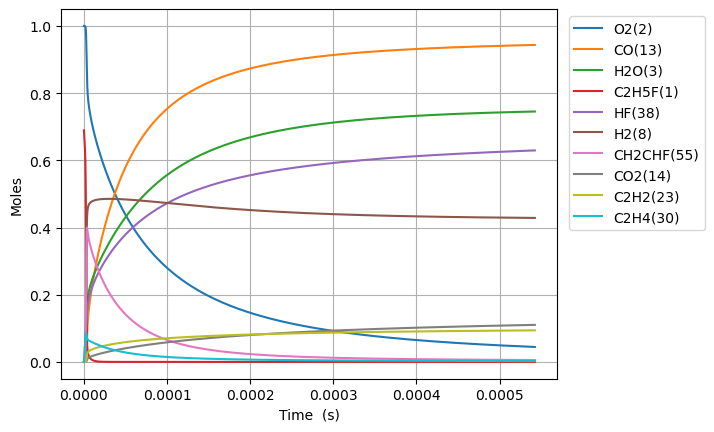

Source data for this figure (header and first rows):
Time (s), Volume (m^3), N2, Ne, C2H5F(1), O2(2), H2O(3), CH4(4), OH(5), C2H4(30), HF(38), C2H4(126), H2(8), H2CC(24), HCO(15), CO(13), HO2(11), H2O2(12), C2H4F(62), H(6), CH2CHF(55), C2H4F(61), C2H3(29), CH2O(20)
0.0, 0.4649, 3.76, 0.0, 0.6891, 1.0, 0.0, 0.0, 0.0, 0.0, 0.0, 0.0, 0.0, 0.0, 0.0, 0.0, 0.0, 0.0, 0.0, 0.0, 0.0, 0.0, 0.0, 0.0
9.076282846861092e-21, 0.4649, 3.76, 0.0, 0.6891, 1.0, 3.422149323343395e-46, 3.3775676736170664e-18, 6.067202337089127e-34, 3.7581672620098887e-16, 3.7581672620098887e-16, 5.811243005289073e-35, 9.104145826082198e-22, 2.364656038302451e-33, 1.470138756832892e-45, 9.93846472704648e-46, 2.264364951820423e-19, 2.495116156831948e-35, 9.894591720690464e-20, 3.6714825302342974e-24, 7.370818278269698e-31, 1.2749424945623914e-19, 6.488197325624905e-35, 1.0494285497298115e-34
2.5413591971211058e-20, 0.4649, 3.76, 0.0, 0.6891, 1.0, 4.0627756768022505e-45, 9.457189486127814e-18, 3.6645902116922544e-33, 1.0522868333627683e-15, 1.0522868333627683e-15, 3.509990775051946e-34, 2.5491608313106787e-21, 1.428252247134301e-32, 1.7453487389387752e-44, 1.179894532420499e-44, 6.340221865097264e-19, 1.5070501587265107e-34, 2.7704856817820417e-19, 1.0280153435229767e-23, 4.451974240060705e-30, 3.5698389847632806e-19, 3.918871184680953e-34, 6.338548440399429e-34
5.808821021991099e-20, 0.4649, 3.76, 0.0, 0.6891, 1.0, 3.9888572515447043e-44, 2.1616433111149422e-17, 1.7643424397611523e-32, 2.4052270476863238e-15, 2.405227047686324e-15, 1.6899094657240815e-33, 5.8266533287462504e-21, 6.876419759377838e-32, 1.7135937446554242e-43, 1.1584274486161121e-43, 1.449193569165127e-18, 7.255797784067506e-34, 6.332538701162878e-19, 2.3497504647515643e-23, 2.1434339552995372e-29, 8.159631965119398e-19, 1.886767782296978e-33, 3.0517382226613407e-33
1.2343744671731084e-19, 0.4649, 3.76, 0.0, 0.6891, 1.0, 3.5280990667977722e-43, 4.5934920361193065e-17, 7.705346969504744e-32, 5.111107476333425e-15, 5.1111074763334266e-15, 7.380278614505986e-33, 1.238163832374e-20, 3.003113168638234e-31, 1.515654262497637e-42, 1.024615959521916e-42, 3.0795363344760564e-18, 3.168797519176781e-33, 1.3456644739743945e-18, 4.993224468126712e-23, 9.360939213182517e-29, 1.733921792564899e-18, 8.240010603597902e-33, 1.3327742582054777e-32
2.541359197121106e-19, 0.4649, 3.76, 0.0, 0.6891, 1.0, 2.9655798498390065e-42, 9.457189486128208e-17, 3.2168306803860506e-31, 1.0522868333627583e-14, 1.0522868333627591e-14, 3.081121039414244e-32, 2.5491608314217935e-20, 1.253740631502669e-30, 1.2739987331092627e-41, 8.612514517053033e-42, 6.340221865098431e-18, 1.3229105863524844e-32, 2.7704856816183632e-18, 1.0280187518548894e-22, 3.908007850940599e-28, 3.569838984597759e-18, 3.440042222095152e-32, 5.56407017110501e-32
5.1553286570171e-19, 0.4649, 3.76, 0.0, 0.6891, 1.0, 2.431361534136728e-41, 1.9184584386146712e-16, 1.3141802960908343e-30, 2.1346390048215732e-14, 2.1346390048215758e-14, 1.2587384782327493e-31, 5.1711548297135563e-20, 5.1219395651598504e-30, 1.0445011333332806e-40, 7.061059747007476e-41, 1.286159292634524e-17, 5.404521400345837e-32, 5.6201280966173225e-18, 2.0854173794080808e-22, 1.596548722178695e-27, 7.241673368371246e-18, 1.40536949356099e-31, 2.2731042162272193e-31
1.0383267576809088e-18, 0.4649, 3.76, 0.0, 0.6891, 1.0, 1.9689796083761625e-40, 3.8639374186186494e-16, 5.312126880618718e-30, 4.299343347739134e-14, 4.2993433477391453e-14, 5.088022176935301e-31, 1.0415142827081781e-19, 2.0703698649867905e-29, 8.458640983386238e-40, 5.718229252996032e-40, 2.5904335048847107e-17, 2.1845939608831843e-31, 1.1319412925459334e-17, 4.200238704389479e-22, 6.4535052005235495e-27, 1.458534213474929e-17, 5.680728192396198e-31, 9.188250681635687e-31
2.0839145416393064e-18, 0.4649, 3.76, 0.0, 0.6891, 1.0, 1.5848060873457538e-39, 7.754895378627721e-16, 2.1359828587071933e-29, 8.628752033573982e-14, 8.628752033574026e-14, 2.0458713337424156e-30, 2.0903118824957032e-19, 8.324866168786468e-29, 6.808250148377894e-39, 4.602528376757094e-39, 5.198981929388381e-17, 8.784156234783572e-31, 2.2717982578519716e-17, 8.4299776338523e-22, 2.594926057019498e-26, 2.927267966282967e-17, 2.284195821551286e-30, 3.694555188937503e-30
4.175090109556102e-18, 0.4649, 3.76, 0.0, 0.6891, 1.0, 1.2717070793712262e-38, 1.5536811298650313e-15, 8.566246633919804e-29, 1.728756940524258e-13, 1.728756940524276e-13, 8.204859041157007e-30, 4.1879070833262716e-19, 3.338643672302281e-28, 5.463191974797798e-38, 3.6932391640202827e-38, 1.0416078778408913e-16, 3.522839531142483e-30, 4.551512186614592e-17, 1.6889840610777735e-21, 1.040681409316997e-25, 5.864735470028757e-17, 9.160646877086881e-30, 1.4816818747832152e-29
8.357441245389694e-18, 0.4649, 3.76, 0.0, 0.6891, 1, 1.0189131989550298e-37, 3.1100643138713316e-15, 3.430966807173684e-28, 3.4605204148575387e-13, 3.460520414857612e-13, 3.286223211792002e-29, 8.383097490009489e-19, 1.3371988961168107e-27, 4.377201703037786e-37, 2.9590856090793024e-37, 2.085027247650274e-16, 1.4109733158029113e-29, 9.110940036742014e-17, 3.381110703662539e-21, 4.1681537990523645e-25, 1.1739670470039188e-16, 3.669036919767725e-29, 5.934455918763118e-29
1.6722143517056875e-17, 0.4649, 3.76, 0.0, 0.6891, 1, 8.157501068262565e-37, 6.222830681891058e-15, 1.3732808771056976e-27, 6.924047363522344e-13, 6.924047363522636e-13, 1.3153456700451384e-28, 1.6773478323464238e-18, 5.3522804245884155e-27, 3.504422886482064e-36, 2.369067734876706e-36, 4.171865987290145e-16, 5.64757036582134e-29, 1.8229795707405569e-16, 6.765980177628866e-21, 1.6683477689494605e-24, 2.3489540440135473e-16, 1.4685709472389566e-28, 2.3753289377624867e-28
3.345154806039124e-17, 0.4649, 3.76, 0.0, 0.6891, 1, 6.528480162814967e-36, 1.2448363417959011e-14, 5.494912437500833e-27, 1.3851101260844936e-12, 1.3851101260846103e-12, 5.263095763926338e-28, 3.3554240070727e-18, 2.1416093360253506e-26, 2.804603371658222e-35, 1.89597419095917e-35, 8.345543466654307e-16, 2.2597637764564596e-28, 3.6467506930367533e-16, 1.3538183880733358e-20, 6.675564176186828e-24, 4.698928026062971e-16, 5.876196696921711e-28, 9.504409811574063e-28
6.691035714705998e-17, 0.4649, 3.76, 0.0, 0.6891, 1, 5.22377615802651e-35, 2.4899428890208932e-14, 2.198322900548918e-26, 2.770520905546203e-12, 2.770520905546671e-12, 2.1055808310899105e-27, 6.711576388666571e-18, 8.567831871389616e-26, 2.2441088095324554e-34, 1.5170674095503428e-34, 1.6692898425720313e-15, 9.040526575801276e-28, 7.294292890283088e-16, 2.7092450307506906e-20, 2.67066033853398e-23, 9.398875942282491e-16, 2.3508613182975775e-27, 3.8023828556781716e-27
1.3382797532039745e-16, 0.4649, 3.76, 0.0, 0.6891, 1, 4.179417928002195e-34, 4.9801559835164816e-14, 8.79400821440514e-26, 5.541342464458387e-12, 5.541342464460258e-12, 8.423007303859373e-27, 1.3423881280419662e-17, 3.4274116708983094e-25, 1.795457504587113e-33, 1.2137691530779859e-33, 3.338760834520307e-15, 3.6165049453784334e-27, 1.4589377095391536e-15, 5.424041924233008e-20, 1.068351064070192e-22, 1.879877158320421e-15, 9.40421063422782e-27, 1.5210769619295568e-26
2.6766321166707235e-16, 0.4649, 3.76, 0.0, 0.6891, 1, 3.3436933884448746e-33, 9.960582172690076e-14, 3.5177471814186196e-25, 1.108298558223782e-11, 1.1082985582245305e-11, 3.3693388260428925e-26, 2.6848491578187853e-17, 1.3710204524314965e-24, 1.4364341802867034e-32, 9.710613997624983e-33, 6.677702818957152e-15, 1.446660843341944e-26, 2.9179544748071582e-15, 1.0869410142922324e-19, 4.273578030611566e-22, 3.759856209897842e-15, 3.7618373533317907e-26, 6.084555692917028e-26
5.353336843604222e-16, 0.4649, 3.76, 0.0, 0.6891, 1, 2.6750187099616746e-32, 1.992143455176693e-13, 1.4071281067029473e-24, 2.2166271817616943e-11, 2.2166271817646883e-11, 1.3477619947801625e-25, 5.369771423077727e-17, 5.484193360795593e-24, 1.1491745999095576e-31, 7.768675266832525e-32, 1.335558678999202e-14, 5.78676110650953e-26, 5.835987702328464e-15, 2.1823244300913616e-19, 1.7094658963908325e-21, 7.519814006625017e-15, 1.5047655793922898e-25, 2.4338720047416975e-25
1.070674629747122e-15, 0.4649, 3.76, 0.0, 0.6891, 1, 2.140041174539479e-31, 3.9843139312839305e-13, 5.628574531548202e-24, 4.4332844287656185e-11, 4.433284428777596e-11, 5.391095172148356e-25, 1.0739616776420795e-16, 2.1936996394819505e-23, 9.193505572334125e-31, 6.215013449316786e-31, 2.6711354740706462e-14, 2.3147279899735225e-25, 1.167205294531255e-14, 4.398330344905865e-19, 6.837932383762194e-21, 1.5039728374368915e-14, 6.019123734924338e-25, 9.735588736226738e-25
2.1413565205205216e-15, 0.4649, 3.76, 0.0, 0.6891, 1, 1.712044392805116e-30, 7.96865488466587e-13, 2.2514451423812545e-23, 8.86659892248587e-11, 8.866598922533781e-11, 2.1564429185858055e-24, 2.1479310774439462e-16, 8.77484302646315e-23, 7.354847565589968e-30, 4.972039425787542e-30, 5.342289067671418e-14, 9.258959059097263e-25, 2.3344178583048963e-14, 8.93129846716924e-19, 2.7351862566366187e-20, 3.0079552207016604e-14, 2.4076618900473888e-24, 3.8942566470134395e-24
4.28272030206732e-15, 0.4649, 3.76, 0.0, 0.6891, 1, 1.3696416482903386e-29, 1.5937336796099618e-12, 9.005834499195454e-23, 1.7733227908775988e-10, 1.7733227908967628e-10, 8.625744662762078e-24, 4.2958711936061282e-16, 3.509946006719629e-22, 5.883894652752716e-29, 3.9776420020784756e-29, 1.0684596268704483e-13, 3.703593046903823e-24, 4.668841046561333e-14, 1.8401059560388996e-18, 1.0940767980315663e-19, 6.015918026096515e-14, 9.630673252805113e-24, 1.5577076965043113e-23
8.565447865160918e-15, 0.4649, 3.76, 0.0, 0.6891, 1, 1.095718256671572e-28, 3.187470063764657e-12, 3.6023632016709456e-22, 3.5466485876754667e-10, 3.546648587752124e-10, 3.4502630944715766e-23, 8.591756692367766e-16, 1.4039800838426708e-21, 4.707121333740247e-28, 3.182116178052105e-28, 2.136921072609663e-13, 1.4814391061392665e-23, 9.337679665925704e-14, 3.895587856684937e-18, 4.376308860846698e-19, 1.2031835792358368e-13, 3.8522751599572916e-23, 6.230847318900293e-23
1.7130902991348115e-14, 0.4649, 3.76, 0.0, 0.6891, 1, 8.765805556124135e-28, 6.374942839545834e-12, 1.4409660538737627e-21, 7.093300179430587e-10, 7.093300179737213e-10, 1.3800747898759516e-22, 1.718354875726799e-15, 5.615923073090132e-21, 3.765697665874503e-27, 2.5456913998868545e-27, 4.2738439862184446e-13, 5.925760221095823e-23, 1.8675325876179474e-13, 8.652668326192016e-18, 1.7505215404602964e-18, 2.40636399468577e-13, 1.5409118119671972e-22, 2.49234740010558e-22
3.426181324372251e-14, 0.4649, 3.76, 0.0, 0.6891, 1, 7.012731846621716e-27, 1.2749888420995322e-11, 5.764024903772216e-21, 1.418660335557835e-09, 1.4186603356804856e-09, 5.520050327321864e-22, 3.4367217169598946e-15, 2.24636927710664e-20, 3.012555739083451e-26, 2.0365483859230297e-26, 8.547689901956955e-13, 2.370304865171143e-22, 3.7350494183739444e-13, 2.075127945984019e-17, 7.002063453237818e-18, 4.812712274445518e-13, 6.163655353112854e-22, 9.969447873047983e-22
6.852363374847129e-14, 0.4649, 3.76, 0.0, 0.6891, 1, 5.610322197950601e-26, 2.549977970344284e-11, 2.3057374117215854e-20, 2.837320967842398e-09, 2.8373209683329972e-09, 2.207820037699421e-21, 6.873489122856321e-15, 8.985473206783799e-20, 2.410039420771127e-25, 1.6292302280468258e-25, 1.709538208751415e-12, 9.481221153547604e-22, 7.470033435468748e-13, 5.5286170681799064e-17, 2.8008058791166777e-17, 9.625358629961582e-13, 2.465467448980436e-21, 3.987823865435648e-21
1.3704727475796884e-13, 0.4649, 3.76, 0.0, 0.6891, 1, 4.488475259271418e-25, 5.0999562746531954e-11, 9.223967032802061e-20, 5.674642220631567e-09, 5.674642222593949e-09, 8.829677706568303e-21, 1.3747158911712297e-14, 3.5941853044838655e-19, 1.9280227276102296e-24, 1.3033702509548203e-24, 3.4190767874920285e-12, 3.792488911506853e-21, 1.4939802898084155e-12, 1.6570557438432352e-16, 1.1203064831966223e-16, 1.9250450529436265e-12, 9.86190989315103e-21, 1.595164938233192e-20
2.7409455677696393e-13, 0.4649, 3.76, 0.0, 0.6891, 1, 3.59112769748453e-24, 1.019991307454858e-10, 3.6904002547494496e-19, 1.1349284679090076e-08, 1.1349284686939486e-08, 3.5305893577311095e-20, 2.7495039064380065e-14, 1.4376707678366184e-18, 1.542403873417276e-23, 1.0426737659189985e-23, 6.838154511466789e-12, 1.5169957438283312e-20, 2.987854758577153e-12, 5.519344308385264e-16, 4.481098457401429e-16, 3.849983111780446e-12, 3.9447955433529804e-20, 6.380942118978352e-20
4.1114183879595903e-13, 0.4649, 3.76, 0.0, 0.6891, 1, 1.026895137042029e-23, 1.5299870065721458e-10, 7.843295128284138e-19, 1.7023927090428752e-08, 1.702392710710857e-08, 7.500620522002107e-20, 4.1243460458672986e-14, 3.0550454073428433e-18, 4.4102875114708565e-23, 2.9813584048002886e-23, 1.0257232801911917e-11, 3.2236161882240475e-20, 4.481649808466573e-12, 1.10354490085166e-15, 9.5221468500502e-16, 5.7748408531238485e-12, 8.382737381498848e-20, 1.3559916500880458e-19
6.852364028339492e-13, 0.4649, 3.76, 0.0, 0.6891, 1, 4.720020663659259e-23, 2.5499784813176646e-10, 2.1692919352049214e-18, 2.8373211724626813e-08, 2.8373211770740345e-08, 2.0723605886362342e-19, 6.874247354657025e-14, 8.4462663868829e-18, 2.0267714912203563e-22, 1.3700702800544185e-22, 1.7095391648498368e-11, 8.912352068247086e-20, 7.468922271723682e-12, 2.8682248191108124e-15, 2.632459927200771e-15, 9.624235094352153e-12, 2.3176134721433412e-19, 3.7492134940788885e-19
9.2401789760966e-13, 0.4649, 3.76, 0.0, 0.6891, 1, 1.0325418821148991e-22, 3.438559054570663e-10, 3.794839427261664e-18, 3.82603071512694e-08, 3.826030723191656e-08, 3.6229035794989894e-19, 9.270028436559297e-14, 1.4771743694155897e-17, 4.43330004383519e-22, 2.9968182082727095e-22, 2.3052555613683424e-11, 1.5586927770370818e-19, 1.0071088544476558e-11, 4.905127944648754e-15, 4.603795663957622e-15, 1.2977448653868776e-11, 4.0533405104599947e-19, 6.557372347586788e-19
1e-12, 0.4649, 3.76, 0.0, 0.6891, 1, 1.3181158592895076e-22, 3.721312225625742e-10, 4.4560877479568625e-18, 4.1406456672126586e-08, 4.140645676681557e-08, 4.2529827223371465e-19, 1.0032440891960811e-13, 1.7343827247668147e-17, 5.659156398696307e-22, 3.8254497880915775e-22, 2.4948171448869032e-11, 1.8300974688404951e-19, 1.0899035444027047e-11, 5.724801363507486e-15, 5.40534828557731e-15, 1.4044383618347236e-11, 4.759139987023511e-19, 7.699329188717766e-19
1.1627993923853706e-12, 0.4649, 3.76, 0.0, 0.6891, 1, 1.9299871882277633e-22, 4.327139690182132e-10, 5.872879616547103e-18, 4.814740242429614e-08, 4.814740254907118e-08, 5.602991453100934e-19, 1.1665987221710502e-13, 2.2854778201947548e-17, 8.285678480145155e-22, 5.600877335658252e-22, 2.900972142519001e-11, 2.4116096608715466e-19, 1.2672995994390913e-11, 7.481035138918339e-15, 7.12275640748229e-15, 1.6330400436353614e-11, 6.271387244149437e-19, 1.0146088017676884e-18
1.4015808871610812e-12, 0.4649, 3.76, 0.0, 0.6891, 1, 3.199486319797929e-22, 5.215720383564237e-10, 8.370392877320638e-18, 5.8034497555008755e-08, 5.803449773279969e-08, 7.980597336442992e-19, 1.4062110974600595e-13, 3.256605260421824e-17, 1.3734462128604149e-21, 9.283992062510081e-22, 3.496688894706411e-11, 3.436341412095611e-19, 1.52746636881659e-11, 1.055624830743726e-14, 1.0149010109541255e-14, 1.9683109719202402e-11, 8.936279593297815e-19, 1.4458027812348902e-18
1.8791438767125024e-12, 0.4649, 3.76, 0.0, 0.6891, 1, 6.752547047439425e-22, 6.992881901191106e-10, 1.4316388855638694e-17, 7.780868749406234e-08, 7.78086877980171e-08, 1.3635060079751908e-18, 1.8854733133920077e-13, 5.5676878173308e-17, 2.8982206471255566e-21, 1.9590555208203753e-21, 4.6881227864822204e-11, 5.875002273197003e-19, 2.0477456047803923e-11, 1.7837586446777343e-14, 1.7350522391937176e-14, 2.638797902339821e-11, 1.5278296424493157e-18, 2.472043208965558e-18
2.3567068662639236e-12, 0.4649, 3.76, 0.0, 0.6891, 1, 1.2200535605045507e-21, 8.770043633086441e-10, 2.1820518464786272e-17, 9.758287690527918e-08, 9.758287736835957e-08, 2.0760259053889873e-18, 2.3647970057002715e-13, 8.482667701466305e-17, 5.235743299404233e-21, 3.539045981675944e-21, 5.879557312524935e-11, 8.950917501482255e-19, 2.5679359374807756e-11, 2.6970461085659162e-14, 2.643319713740219e-14, 3.309194906237585e-11, 2.3277738238338757e-18, 3.7666050058512674e-18
2.8342698558153448e-12, 0.4649, 3.76, 0.0, 0.6891, 1, 2.0092131814254624e-21, 1.0547205593324093e-09, 3.098704171034946e-17, 1.1735706575398873e-07, 1.1735706641131872e-07, 2.944980687824565e-18, 2.844186451601023e-13, 1.2041203507829124e-16, 8.62104592257399e-21, 5.82720434250256e-21, 7.070992514412895e-11, 1.2705945123428008e-18, 3.088031544848065e-11, 3.807618667561986e-14, 3.75202968938727e-14, 3.9794960896344104e-11, 3.3043547512691887e-18, 5.34717912141928e-18
3.789395834918188e-12, 0.4649, 3.76, 0.0, 0.6891, 1, 4.602615039906679e-21, 1.4101530211556577e-09, 5.4412059997516855e-17, 1.5690544173252246e-07, 1.569054428856641e-07, 5.15903305494082e-18, 3.803167781653729e-13, 2.1124775190959753e-16, 1.9741338924941584e-20, 1.3343143866294837e-20, 9.453864982882978e-11, 2.229120542178753e-18, 4.12793341241863e-11, 6.631428012194896e-14, 6.581763486576844e-14, 5.3198057330265506e-11, 5.797323113148004e-18, 9.382731350718116e-18
4.74452181402103e-12, 0.4649, 3.76, 0.0, 0.6891, 1, 8.807252039667431e-21, 1.7655855757856745e-09, 8.462153643176117e-17, 1.9645381542481062e-07, 1.9645381721648025e-07, 8.004567330789748e-18, 4.762419837771745e-13, 3.2823889603223183e-16, 3.7762426951886044e-20, 2.5522536218592462e-20, 1.1836740197040584e-10, 3.4636645723331334e-18, 5.1674505339576024e-11, 1.0256640104671883e-13, 1.022573606505203e-13, 6.659726110926809e-11, 9.008320305576876e-18, 1.4581713990304843e-17
6.654773772226716e-12, 0.4649, 3.76, 0.0, 0.6891, 1, 2.4125894356348375e-20, 2.4764509637275023e-09, 1.6550613050243992e-16, 2.7555055594418313e-07, 2.7555055944132335e-07, 1.5577506370349237e-17, 6.681748515998873e-13, 6.407575924360915e-16, 1.0335874575454907e-19, 6.985057779396282e-20, 1.660249886615282e-10, 6.761589636261509e-18, 7.245330299415493e-11, 1.9912070853761425e-13, 1.9957242712482253e-13, 9.338398589967086e-11, 1.7586793899917272e-17, 2.847649159747486e-17
1e-11, 0.4649, 3.76, 0.0, 0.6891, 1, 8.387141145750816e-20, 3.7213167207796694e-09, 3.733681237254146e-16, 4.140644559854763e-07, 4.1406446384462804e-07, 3.481085292527553e-17, 1.0045578333447914e-12, 1.4402851550934836e-15, 3.587095793404819e-19, 2.4237096487110494e-19, 2.494830442948079e-10, 1.5199213045663916e-17, 1.0880401818036253e-10, 4.4538152216444297e-13, 4.4840444626820383e-13, 1.4025530609170533e-10, 3.953801978159772e-17, 6.405769361230129e-17
1.0475277688638086e-11, 0.4649, 3.76, 0.0, 0.6891, 1, 9.575988262190789e-20, 3.898182854388965e-09, 4.0973954026533254e-16, 4.3374400952069837e-07, 4.337440181416447e-07, 3.816022888489526e-17, 1.0523778893034203e-12, 1.5799319605456727e-15, 4.0949802779016143e-19, 2.7668293667349057e-19, 2.613404914338309e-10, 1.6672972400505626e-17, 1.139647712885843e-10, 4.883402915902802e-13, 4.918564879979927e-13, 1.469107418591492e-10, 4.337238347549945e-17, 7.027474798408964e-17
1.4295781605049457e-11, 0.4649, 3.76, 0.0, 0.6891, 1, 2.397740645293935e-19, 5.319916231468973e-09, 7.647185524432204e-16, 5.919374264795001e-07, 5.919374425069959e-07, 7.054022536487412e-17, 1.4370405299171804e-12, 2.937938892696452e-15, 1.0238624399222376e-18, 6.916703471484314e-19, 3.566564330680198e-10, 3.1005253498435143e-17, 1.5541480644837907e-10, 9.055883121537472e-13, 9.142272576369663e-13, 2.0037528990394713e-10, 8.066624079644597e-17, 1.3077937093596152e-16
1.811628552146083e-11, 0.4649, 3.76, 0.0, 0.6891, 1, 4.808973302946571e-19, 6.741651094979224e-09, 1.2315419689638585e-15, 7.501308068199905e-07, 7.501308325351983e-07, 1.1255412434820353e-16, 1.822176471761886e-12, 4.714739531189172e-15, 2.0507062721406033e-18, 1.3851365224559061e-18, 4.5197281309626685e-10, 4.9758530297413374e-17, 1.9680350741650914e-10, 1.4506939008136472e-12, 1.466515181848897e-12, 2.5377770219988184e-10, 1.294726223940272e-16, 2.1002872898100146e-16
2.1936789437872198e-11, 0.4649, 3.76, 0.0, 0.6891, 1, 8.447955205638933e-19, 8.163387444913645e-09, 1.8113426931036497e-15, 9.083241505419964e-07, 9.083241882244211e-07, 1.6403563839740271e-16, 2.207799846366455e-12, 6.910288609959113e-15, 3.597709721862109e-18, 2.4296743933602945e-18, 5.472896310304601e-10, 7.293284937456351e-17, 2.3813097702817224e-10, 2.1234791866542055e-12, 2.148543741112029e-12, 3.071180539968785e-10, 1.8979569976208143e-16, 3.0806219887193026e-16
2.957779727069494e-11, 0.4649, 3.76, 0.0, 0.6891, 1, 2.0367189291004903e-18, 1.1006864604005398e-08, 3.3140671919175887e-15, 1.2247107281305655e-06, 1.2247107965797723e-06, 2.9479987722244437e-16, 2.980561171410342e-12, 1.2557456670873737e-14, 8.651120115164614e-18, 5.840660798498708e-18, 7.379245788030331e-10, 1.3254470636522642e-16, 3.206026036305923e-10, 3.851428601583515e-12, 3.901167589908442e-12, 4.136128557244407e-10, 3.4500670884443504e-16, 5.606268678004379e-16
3.7218805103517676e-11, 0.4649, 3.76, 0.0, 0.6891, 1, 4.023438512729629e-18, 1.3850347708637746e-08, 5.281950902520075e-15, 1.5410971592451984e-06, 1.541097267559722e-06, 4.615464964306174e-16, 3.755437480578789e-12, 1.9879063887352942e-14, 1.7046726060441623e-17, 1.1505409847905478e-17, 9.285612724668768e-10, 2.0984102574486415e-16, 4.028305104015415e-10, 6.088009980522324e-12, 6.1706833060280545e-12, 5.198602994326142e-10, 5.463307317613391e-16, 8.887876356407505e-16
4.4859812936340415e-11, 0.4649, 3.76, 0.0, 0.6891, 1, 7.025733410936284e-18, 1.6693836758691588e-08, 7.724510312744513e-15, 1.8574834438860189e-06, 1.8574836011504184e-06, 6.629636748839296e-16, 4.532547407751455e-12, 2.887470916226296e-14, 2.969190099080305e-17, 2.0034119074480375e-17, 1.119199707905641e-09, 3.048219982103628e-16, 4.848155626198216e-10, 8.831725225031006e-12, 8.955604740687592e-12, 6.25861020269492e-10, 7.937994564495891e-16, 1.2928745396864844e-15
6.014182860198589e-11, 0.4649, 3.76, 0.0, 0.6891, 1, 1.6954447544455668e-17, 2.2380832694564287e-08, 1.4070504193039482e-14, 2.4902555737472294e-06, 2.4902558561111287e-06, 1.1650870944832315e-15, 6.093926986824953e-12, 5.1886543411321345e-14, 7.125510864914266e-17, 4.80466833285855e-17, 1.500481788183861e-09, 5.478385345960192e-16, 6.480604475761229e-10, 1.583476467789698e-11, 1.606592140529054e-11, 8.371247537724124e-10, 1.4272816668040421e-15, 2.3301040491790173e-15
7.542384426763137e-11, 0.4649, 3.76, 0.0, 0.6891, 1, 3.357719196455126e-17, 2.8067852410660796e-08, 2.242530505613999e-14, 3.1230271177152914e-06, 3.1230275613559223e-06, 1.791918401259062e-15, 7.6656119320254e-12, 8.158984289030204e-14, 1.4035146287475073e-16, 9.45766953963828e-17, 1.881770788001448e-09, 8.615956654104804e-16, 8.103439019358513e-10, 2.4849038872934015e-11, 2.5220708867795978e-11, 1.0474089460440524e-09, 2.245669113767444e-15, 3.674854928209628e-15
9.070585993327685e-11, 0.4649, 3.76, 0.0, 0.6891, 1, 5.866916270816903e-17, 3.3754895906023925e-08, 3.286135622070952e-14, 3.7557980757907324e-06, 3.755798716779816e-06, 2.534893058553637e-15, 9.248503248980415e-12, 1.1798151247683696e-13, 2.439327347640649e-16, 1.6427103168507396e-16, 2.2630666761197464e-09, 1.2460947234851447e-15, 9.716724813319896e-10, 3.586318763017581e-11, 3.6408710707688136e-11, 1.256718431683929e-09, 3.249156031807963e-15, 5.329638034169274e-15
9.999999999999999e-11, 0.4649, 3.76, 0.0, 0.6891, 1, 7.883944850229778e-17, 3.7213625282522454e-08, 4.025671709721108e-14, 4.140633274538488e-06, 4.140634053145518e-06, 3.040168608491678e-15, 1.0217038965242597e-11, 1.4338348869022996e-13, 3.267398529448679e-16, 2.199503738261552e-16, 2.4949646629685878e-09, 1.5145326437846453e-15, 1.0693242991015277e-09, 4.353491379166975e-11, 4.420252029266815e-11, 1.383540617568616e-09, 3.950044411003625e-15, 6.4887109720088575e-15
1.0598787559892233e-10, 0.4649, 3.76, 0.0, 0.6891, 1, 9.403747666130513e-17, 3.9441963179697644e-08, 4.5450701912960184e-14, 4.388568447973503e-06, 4.388569322278193e-06, 3.3860605993602933e-15, 1.084349605487826e-11, 1.610584608430819e-13, 3.88931825227327e-16, 2.617516131684934e-16, 2.6443694215205556e-09, 1.7013370358477522e-15, 1.1320526907167415e-09, 4.8865934096923066e-11, 4.9618758947127785e-11, 1.4650580175957367e-09, 4.437917109140808e-15, 7.296949877504528e-15
1.212698912645678e-10, 0.4649, 3.76, 0.0, 0.6891, 1, 1.4152321459831934e-16, 4.512905423072573e-08, 6.0265097940861e-14, 5.021338234263028e-06, 5.021339377746648e-06, 4.338022388466835e-15, 1.2451480974030679e-11, 2.1081759596379298e-13, 5.822730161009496e-16, 3.916224459391258e-16, 3.025678993357458e-09, 2.2273239258028562e-15, 1.291490994672251e-09, 6.384606676688297e-11, 6.48397561409862e-11, 1.672432490366007e-09, 5.812109477234316e-15, 9.57927644813086e-15
1.518339225958588e-10, 0.4649, 3.76, 0.0, 0.6891, 1, 2.8036665795116633e-16, 5.650330766101899e-08, 9.68546301034591e-14, 6.2868760491578934e-06, 6.286877838177326e-06, 6.51703878928831e-15, 1.5709967639512325e-11, 3.303700589032449e-13, 1.141629285573536e-15, 7.66861277506365e-16, 3.788318493790617e-09, 3.4915367083863e-15, 1.6075675491283964e-09, 9.969396077678071e-11, 1.0127054759776157e-10, 2.084305142056984e-09, 9.117344175790111e-15, 1.5098865446204646e-14
1.8239795392714974e-10, 0.4649, 3.76, 0.0, 0.6891, 1, 4.905789886030351e-16, 6.787765618925153e-08, 1.4319782613662166e-13, 7.552411520461823e-06, 7.552414097241663e-06, 9.022311548507744e-15, 1.903099391694973e-11, 4.766141733316597e-13, 1.9771739679929223e-15, 1.3264333851135415e-15, 4.550984934228169e-09, 5.038743558308738e-15, 1.9199530263903677e-09, 1.4331852823893433e-10, 1.4561375646000188e-10, 2.492374246036352e-09, 1.3165817409488048e-14, 2.1908068049572968e-14
2.129619852584407e-10, 0.4649, 3.76, 0.0, 0.6891, 1, 7.88048267406574e-16, 7.925209980777198e-08, 1.998573424952981e-13, 8.81794464815523e-06, 8.817948154114023e-06, 1.18108551018617e-14, 2.2421511802826284e-11, 6.495252315257308e-13, 3.1438711662834843e-15, 2.1064563646397826e-15, 5.313678074451248e-09, 6.868954873173023e-15, 2.2286976188707956e-09, 1.9463254114937506e-10, 1.9778324612108008e-10, 2.896677295826882e-09, 1.7958281607293e-14, 3.0026357231940226e-14
2.4352601658973166e-10, 0.4649, 3.76, 0.0, 0.6891, 1, 1.1891578587477908e-15, 9.062663850893087e-08, 2.6739062156085543e-13, 1.0083475432213431e-05, 1.0083480007973417e-05, 1.484531747539373e-14, 2.5888395078387452e-11, 8.490785505500059e-13, 4.696469113992853e-15, 3.1427182248174156e-15, 6.076397677190936e-09, 8.982180959980389e-15, 2.5338508366227493e-09, 2.5354987042153445e-10, 2.5769405483947737e-10, 3.2972514191324146e-09, 2.3495318947395632e-14, 3.947301567515521e-14
3.0465407925231357e-10, 0.4649, 3.76, 0.0, 0.6891, 1, 2.3702735574314503e-15, 1.1337600112857525e-07, 4.372828022136501e-13, 1.2614529969305476e-05, 1.261453710339212e-05, 2.1524992664191483e-14, 3.3078371834429e-11, 1.3280133565145555e-12, 9.177306590195387e-15, 6.125493206053347e-15, 7.601915335521207e-09, 1.405771824219722e-14, 3.1335778667297825e-09, 3.9385528136186405e-10, 4.00405466246268e-10, 4.0873596072945205e-09, 3.680478649975437e-14, 6.242763851374096e-14
3.657821419148955e-10, 0.4649, 3.76, 0.0, 0.6891, 1, 4.174755011974888e-15, 1.361257439870238e-07, 6.572323981445868e-13, 1.51455751314626e-05, 1.51455853770208e-05, 2.884993597568096e-14, 4.0654393852494665e-11, 1.913221592543744e-12, 1.5853467254573464e-14, 1.0554601903705186e-14, 9.127536068433742e-09, 2.0265436122682868e-14, 3.7195169468942286e-09, 5.635669379494622e-10, 5.730909522980037e-10, 4.862988686366809e-09, 5.309632994711195e-14, 9.092247367289888e-14
4.269102045774774e-10, 0.4649, 3.76, 0.0, 0.6891, 1, 6.751118595235943e-15, 1.5887586702314138e-07, 9.315180554754008e-13, 1.7676610918363242e-05, 1.7676624822454245e-05, 3.666181374843784e-14, 4.866874436557937e-11, 2.6045066215295042e-12, 2.5155422312437308e-14, 1.6704800568847316e-14, 1.065325807990074e-08, 2.7605413967068863e-14, 4.29204058942196e-09, 7.620334479305351e-10, 7.75110995329217e-10, 5.624422926885793e-09, 7.237058969007065e-14, 1.2510513045137373e-13
4.880382672400593e-10, 0.4649, 3.76, 0.0, 0.6891, 1, 1.0255422492182615e-14, 1.8162637017581755e-07, 1.2643408022348095e-12, 2.0207637329653226e-05, 2.0207655433358244e-05, 4.484117219246818e-14, 5.717255007057438e-11, 3.401672166851391e-12, 3.751037215434975e-14, 2.4845835957156357e-14, 1.2179079617510949e-08, 3.607772982241362e-14, 4.851511275969869e-09, 9.886193240128681e-10, 1.0058429935907635e-09, 6.371941103047065e-09, 9.462720967862343e-14, 1.6512034025563112e-13
... 1,451 more rows
